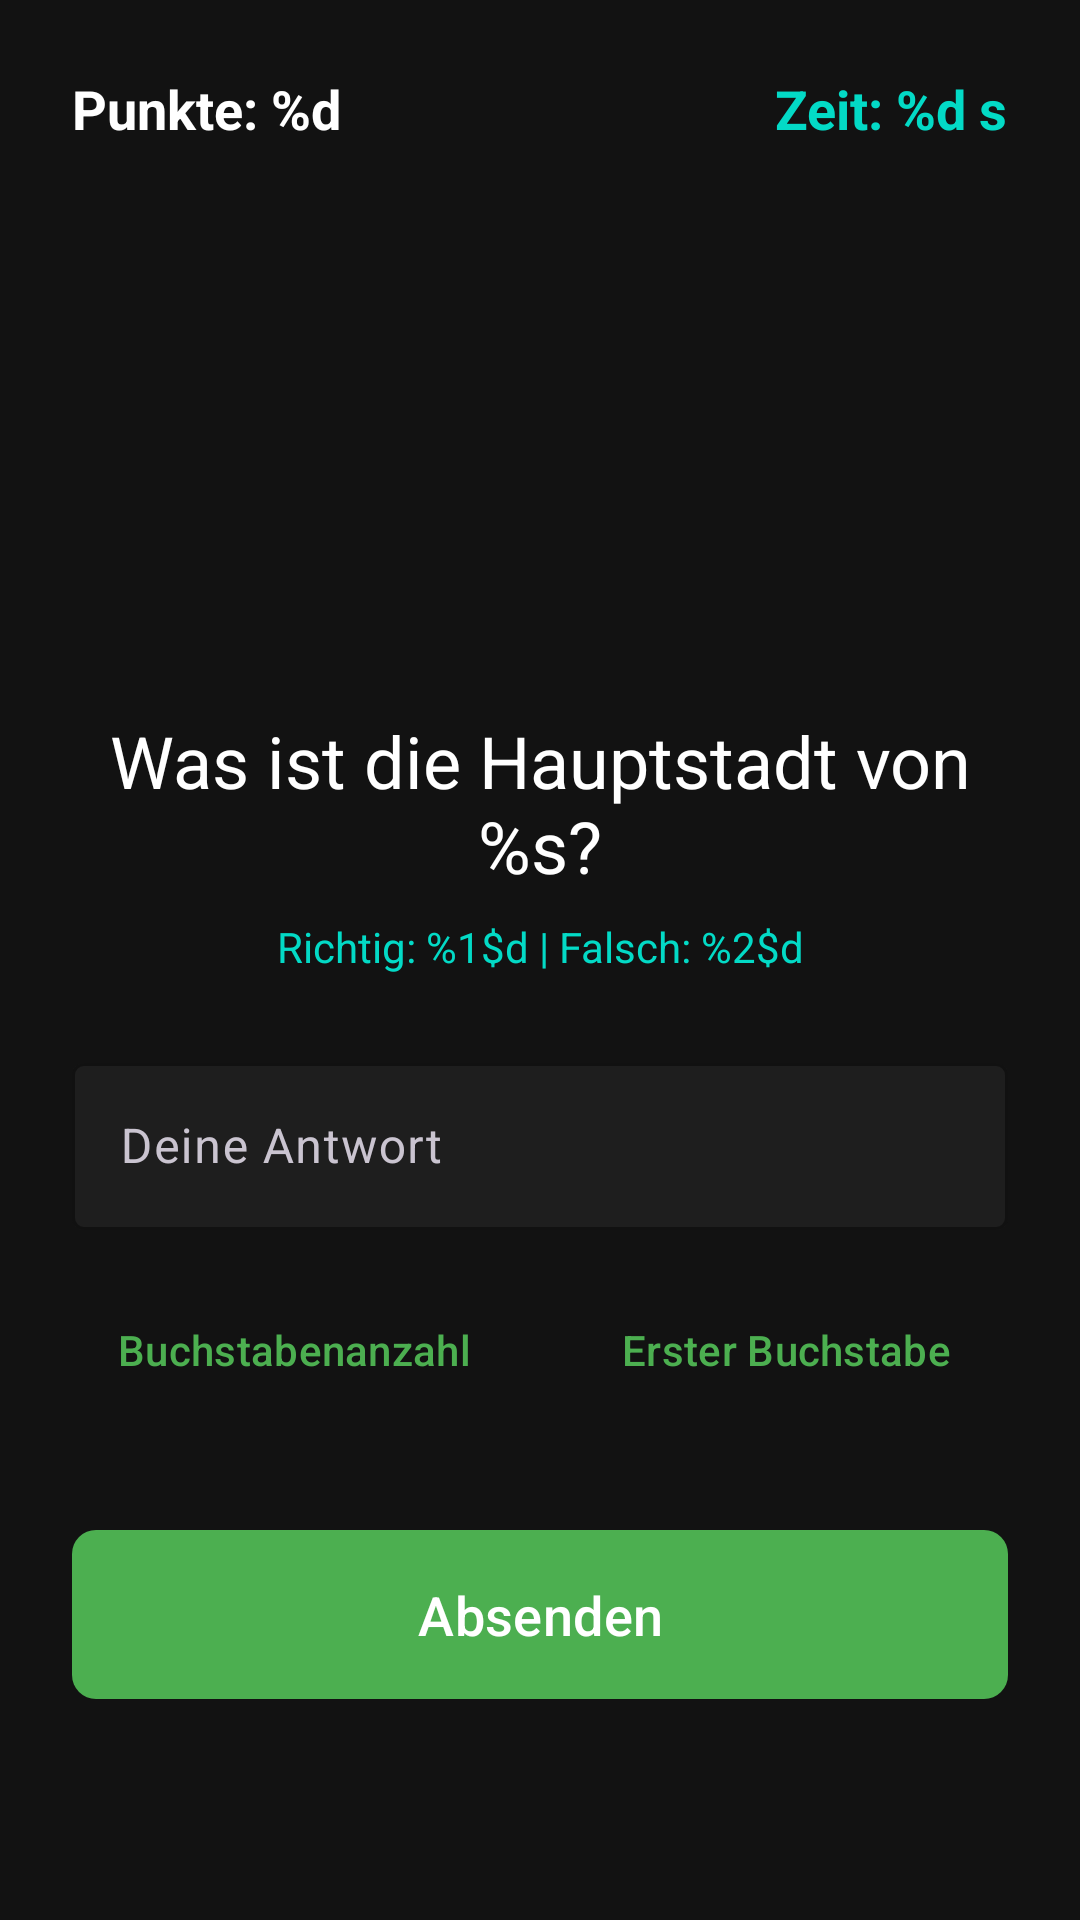

Here is an Android app screen rendered from its layout file. Give the layout XML and the strings, colors and styles it references.
<!-- AndroidManifest.xml: application theme Theme.HauptstadtRaten -->
<!-- res/layout/activity_game.xml -->
<?xml version="1.0" encoding="utf-8"?>
<androidx.constraintlayout.widget.ConstraintLayout xmlns:android="http://schemas.android.com/apk/res/android"
    xmlns:app="http://schemas.android.com/apk/res-auto"
    xmlns:tools="http://schemas.android.com/tools"
    android:layout_width="match_parent"
    android:layout_height="match_parent"
    android:background="@color/background"
    android:padding="24dp"
    tools:context=".GameActivity">

    <TextView
        android:id="@+id/timerTextView"
        android:layout_width="wrap_content"
        android:layout_height="wrap_content"
        android:text="@string/time_remaining"
        android:textSize="18sp"
        android:textColor="@color/secondary"
        android:textStyle="bold"
        app:layout_constraintTop_toTopOf="parent"
        app:layout_constraintEnd_toEndOf="parent" />

    <TextView
        android:id="@+id/scoreTextView"
        android:layout_width="wrap_content"
        android:layout_height="wrap_content"
        android:text="@string/score"
        android:textSize="18sp"
        android:textColor="@color/white"
        android:textStyle="bold"
        app:layout_constraintTop_toTopOf="parent"
        app:layout_constraintStart_toStartOf="parent" />

    <TextView
        android:id="@+id/flagTextView"
        android:layout_width="wrap_content"
        android:layout_height="wrap_content"
        android:textSize="100sp"
        android:layout_marginTop="32dp"
        app:layout_constraintTop_toBottomOf="@id/scoreTextView"
        app:layout_constraintStart_toStartOf="parent"
        app:layout_constraintEnd_toEndOf="parent"
        tools:text="🇩🇪" />

    <TextView
        android:id="@+id/questionTextView"
        android:layout_width="0dp"
        android:layout_height="wrap_content"
        android:text="@string/what_is_capital"
        android:textSize="24sp"
        android:textColor="@color/white"
        android:textAlignment="center"
        android:layout_marginTop="24dp"
        app:layout_constraintTop_toBottomOf="@id/flagTextView"
        app:layout_constraintStart_toStartOf="parent"
        app:layout_constraintEnd_toEndOf="parent" />

    <TextView
        android:id="@+id/countryStatsTextView"
        android:layout_width="0dp"
        android:layout_height="wrap_content"
        android:text="@string/country_stats"
        android:textSize="14sp"
        android:textColor="@color/secondary"
        android:textAlignment="center"
        android:layout_marginTop="8dp"
        app:layout_constraintTop_toBottomOf="@id/questionTextView"
        app:layout_constraintStart_toStartOf="parent"
        app:layout_constraintEnd_toEndOf="parent" />

    <com.google.android.material.textfield.TextInputLayout
        android:id="@+id/answerInputLayout"
        android:layout_width="0dp"
        android:layout_height="wrap_content"
        android:layout_marginTop="24dp"
        android:hint="@string/your_answer"
        app:boxBackgroundColor="@color/surface"
        app:boxStrokeColor="@color/primary"
        app:hintTextColor="@color/primary"
        app:layout_constraintTop_toBottomOf="@id/countryStatsTextView"
        app:layout_constraintStart_toStartOf="parent"
        app:layout_constraintEnd_toEndOf="parent">

        <com.google.android.material.textfield.TextInputEditText
            android:id="@+id/answerEditText"
            android:layout_width="match_parent"
            android:layout_height="wrap_content"
            android:textColor="@color/white"
            android:imeOptions="actionDone"
            android:inputType="text" />

    </com.google.android.material.textfield.TextInputLayout>

    <LinearLayout
        android:id="@+id/hintButtonsLayout"
        android:layout_width="0dp"
        android:layout_height="wrap_content"
        android:orientation="horizontal"
        android:layout_marginTop="16dp"
        android:visibility="visible"
        app:layout_constraintTop_toBottomOf="@id/answerInputLayout"
        app:layout_constraintStart_toStartOf="parent"
        app:layout_constraintEnd_toEndOf="parent">

        <com.google.android.material.button.MaterialButton
            android:id="@+id/hintLetterCountButton"
            android:layout_width="0dp"
            android:layout_height="wrap_content"
            android:layout_weight="1"
            android:text="@string/show_hint_letters"
            android:textSize="14sp"
            android:layout_marginEnd="8dp"
            style="@style/Widget.Material3.Button.TextButton" />

        <com.google.android.material.button.MaterialButton
            android:id="@+id/hintFirstLetterButton"
            android:layout_width="0dp"
            android:layout_height="wrap_content"
            android:layout_weight="1"
            android:text="@string/show_hint_first_letter"
            android:textSize="14sp"
            android:layout_marginStart="8dp"
            style="@style/Widget.Material3.Button.TextButton" />

    </LinearLayout>

    <TextView
        android:id="@+id/hintTextView"
        android:layout_width="0dp"
        android:layout_height="wrap_content"
        android:text="@string/hint"
        android:textSize="16sp"
        android:textColor="@color/secondary"
        android:textAlignment="center"
        android:visibility="gone"
        android:layout_marginTop="8dp"
        app:layout_constraintTop_toBottomOf="@id/hintButtonsLayout"
        app:layout_constraintStart_toStartOf="parent"
        app:layout_constraintEnd_toEndOf="parent" />

    <com.google.android.material.button.MaterialButton
        android:id="@+id/submitButton"
        android:layout_width="0dp"
        android:layout_height="wrap_content"
        android:text="@string/submit"
        android:textSize="18sp"
        android:padding="16dp"
        android:layout_marginTop="32dp"
        app:cornerRadius="8dp"
        app:layout_constraintTop_toBottomOf="@id/hintTextView"
        app:layout_constraintStart_toStartOf="parent"
        app:layout_constraintEnd_toEndOf="parent" />

    <TextView
        android:id="@+id/resultTextView"
        android:layout_width="0dp"
        android:layout_height="wrap_content"
        android:textSize="18sp"
        android:textAlignment="center"
        android:textStyle="bold"
        android:visibility="gone"
        android:layout_marginTop="16dp"
        app:layout_constraintTop_toBottomOf="@id/submitButton"
        app:layout_constraintStart_toStartOf="parent"
        app:layout_constraintEnd_toEndOf="parent" />

    <com.google.android.material.button.MaterialButton
        android:id="@+id/nextButton"
        android:layout_width="0dp"
        android:layout_height="wrap_content"
        android:text="@string/next_question"
        android:textSize="18sp"
        android:padding="16dp"
        android:visibility="gone"
        android:layout_marginTop="16dp"
        app:cornerRadius="8dp"
        app:layout_constraintTop_toBottomOf="@id/resultTextView"
        app:layout_constraintStart_toStartOf="parent"
        app:layout_constraintEnd_toEndOf="parent"
        app:layout_constraintBottom_toBottomOf="parent" />

</androidx.constraintlayout.widget.ConstraintLayout>
<!-- resources referenced by this layout -->
<resources>
  <color name="background">#121212</color>
  <color name="primary">#4CAF50</color>
  <color name="secondary">#03DAC6</color>
  <color name="surface">#1E1E1E</color>
  <color name="white">#FFFFFF</color>
  <string name="country_stats">Richtig: %1$d | Falsch: %2$d</string>
  <string name="hint">Tipp: Der erste Buchstabe ist %s</string>
  <string name="next_question">Nächste Frage</string>
  <string name="score">Punkte: %d</string>
  <string name="show_hint_first_letter">Erster Buchstabe</string>
  <string name="show_hint_letters">Buchstabenanzahl</string>
  <string name="submit">Absenden</string>
  <string name="time_remaining">Zeit: %d s</string>
  <string name="what_is_capital">Was ist die Hauptstadt von %s?</string>
  <string name="your_answer">Deine Antwort</string>
  <style name="Theme.HauptstadtRaten" parent="Theme.Material3.Dark">
          <item name="colorPrimary">@color/primary</item>
          <item name="colorPrimaryVariant">@color/primary_variant</item>
          <item name="colorOnPrimary">@color/white</item>
          <item name="colorSecondary">@color/secondary</item>
          <item name="colorSecondaryVariant">@color/secondary_variant</item>
          <item name="colorOnSecondary">@color/black</item>
          <item name="android:statusBarColor">@color/black</item>
          <item name="android:navigationBarColor">@color/black</item>
          <item name="android:windowBackground">@color/background</item>
          <item name="colorSurface">@color/surface</item>
          <item name="colorOnSurface">@color/white</item>
      </style>
  <color name="primary_variant">#2E7D32</color>
  <color name="secondary_variant">#018786</color>
  <color name="black">#000000</color>
</resources>
